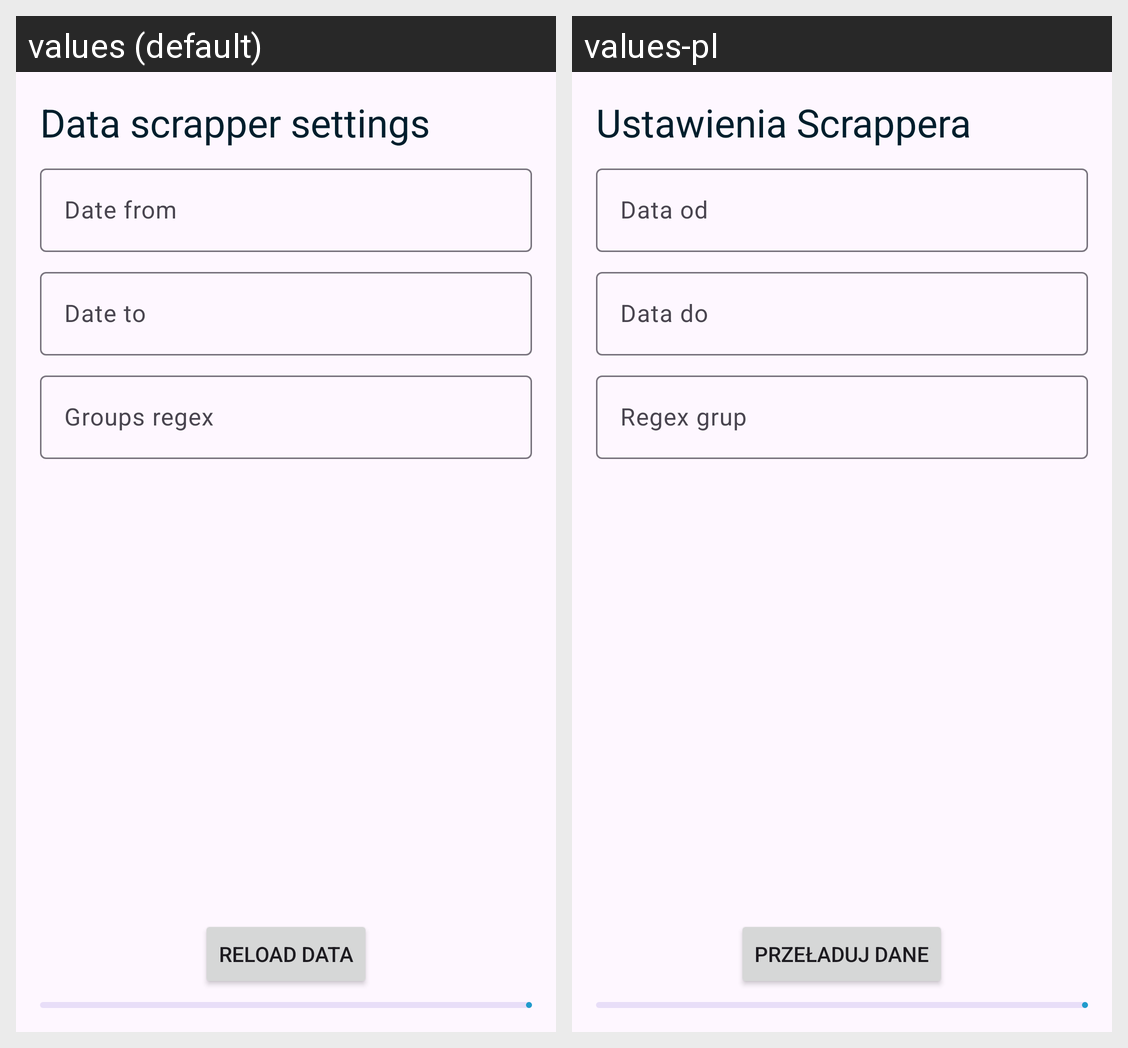

The same Android screen rendered under two of its app's locales, left to right. List the strings drawn on it with the default value and each locale's translation.
Android screen res/layout/fragment_settings.xml rendered under 2 locales, left to right: values (default), values-pl. Device: Nexus 5 (rendered at 1080×1920; each locale shown at half size, 540×960, under a caption strip naming it); theme Theme.PJATKPAMOSchedule.
Strings drawn on this screen, with the default value and each locale's value (text and hints the layout hard-codes, and strings that could not be matched under every locale, appear in the picture but are not listed):

dataScrapperSettings
  values: Data scrapper settings
  values-pl: Ustawienia Scrappera

dateFrom
  values: Date from
  values-pl: Data od

dateTo
  values: Date to
  values-pl: Data do

groups
  values: Groups regex
  values-pl: Regex grup

reloadData
  values: Reload data
  values-pl: Przeładuj dane
